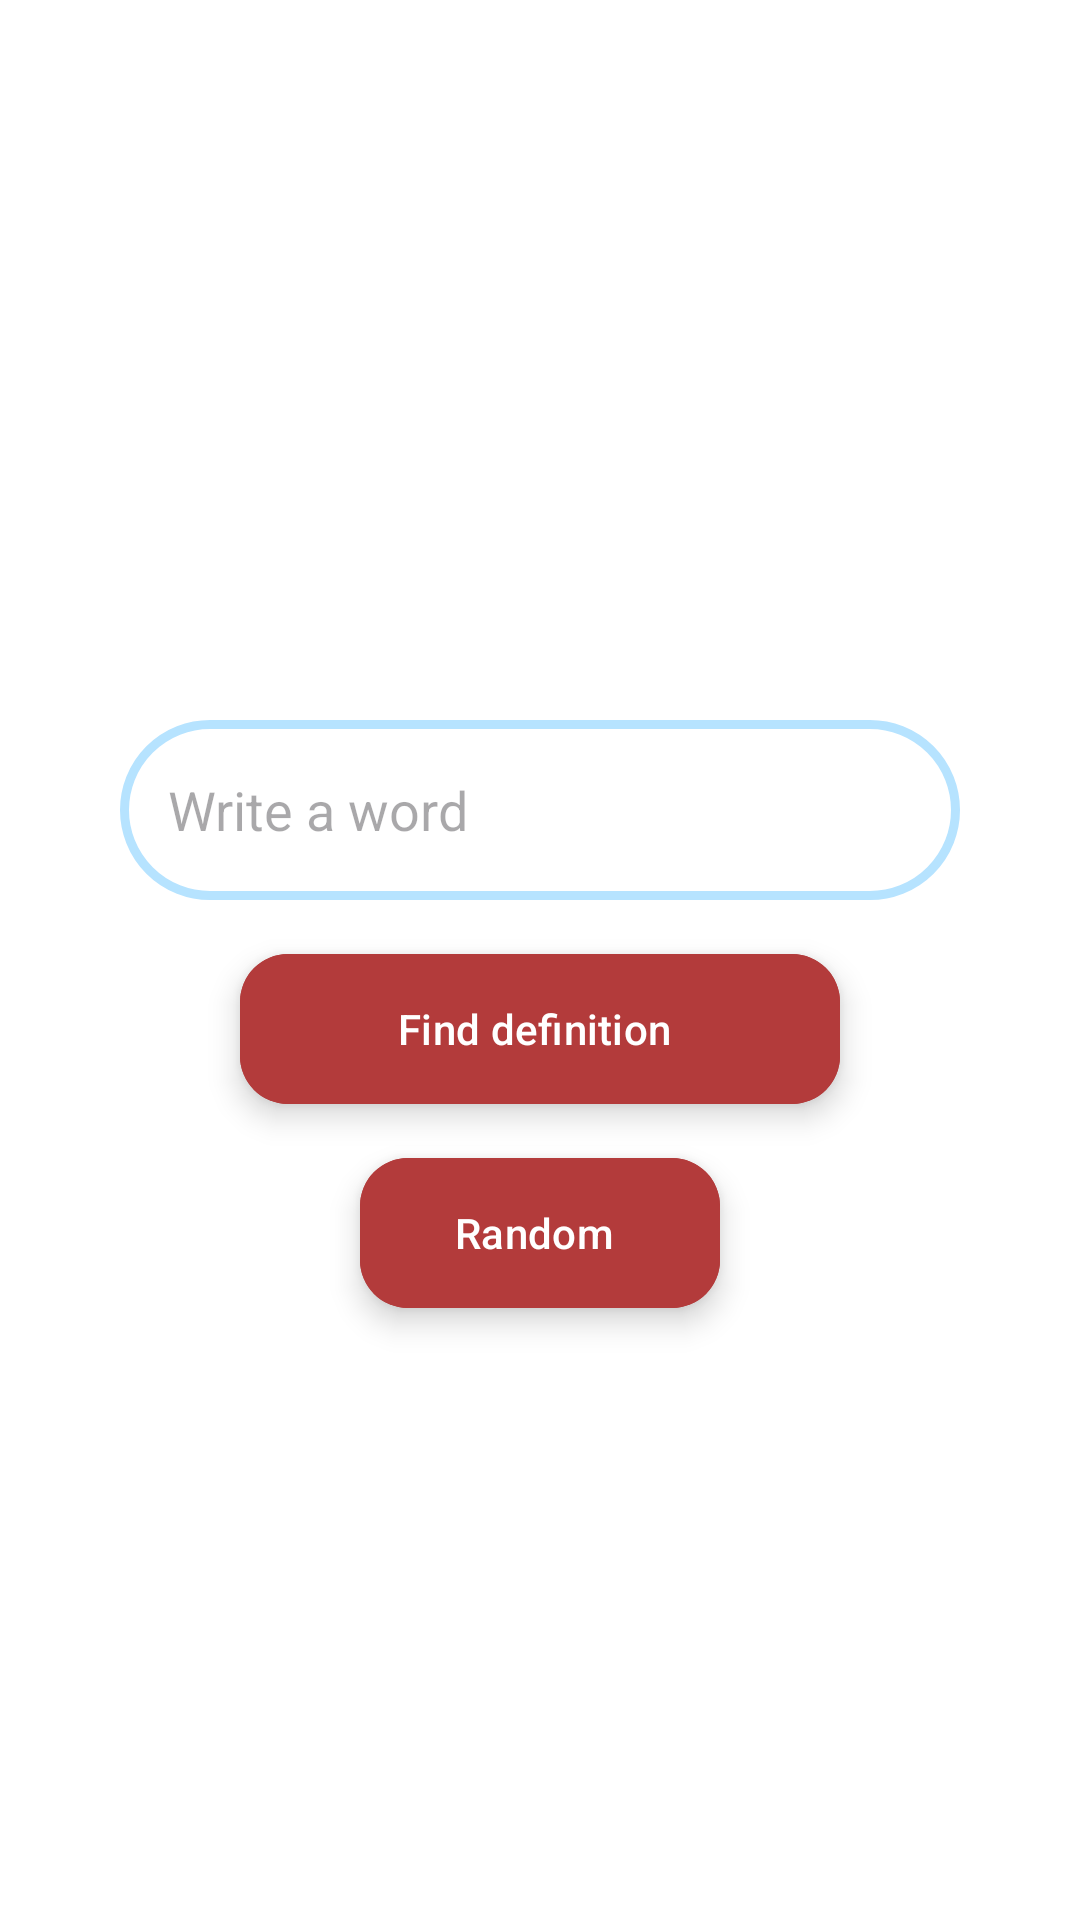

Produce the Android XML layout that renders to this screen, including the resource entries it uses.
<!-- AndroidManifest.xml: application theme Theme.ByHeart -->
<!-- res/layout/fragment_learn.xml -->
<?xml version="1.0" encoding="utf-8"?>
<LinearLayout xmlns:android="http://schemas.android.com/apk/res/android"
    xmlns:tools="http://schemas.android.com/tools"
    android:layout_width="match_parent"
    android:layout_height="match_parent"
    xmlns:app="http://schemas.android.com/apk/res-auto"
    android:gravity="center|top"
    android:background="@color/white"
    android:orientation="vertical"
    tools:context=".presentation.learn.LearnFragment">

    <Space
        android:layout_width="match_parent"
        android:layout_height="wrap_content"
        android:layout_margin="120dp" />

    <EditText
        android:id="@+id/wordEditText"
        android:layout_width="match_parent"
        android:layout_height="60dp"
        android:layout_marginLeft="40dp"
        android:layout_marginRight="40dp"
        android:background="@drawable/ent_background"
        android:hint="Write a word"
        android:maxLength="20"
        android:paddingStart="16dp"
        android:paddingEnd="16dp" />

    <com.google.android.material.floatingactionbutton.ExtendedFloatingActionButton
        android:id="@+id/definitionButton"
        android:layout_width="200dp"
        android:layout_height="50dp"
        android:layout_below="@id/wordEditText"
        android:layout_marginTop="18dp"
        android:backgroundTint="@color/heart"
        android:gravity="center"
        android:text="Find definition"
        android:textColor="@color/white" />

    <com.google.android.material.floatingactionbutton.ExtendedFloatingActionButton
        android:id="@+id/randomButton"
        android:layout_width="wrap_content"
        android:layout_height="50dp"
        android:layout_marginTop="18dp"
        android:backgroundTint="@color/heart"
        android:gravity="center"
        android:text="Random"
        android:textColor="@color/white" />

</LinearLayout>
<!-- resources referenced by this layout -->
<resources>
  <color name="heart">#B33B3B</color>
  <color name="white">#FFFFFFFF</color>
  <!-- drawable ent_background (drawable) -->
  <?xml version="1.0" encoding="utf-8"?>
  <shape xmlns:android="http://schemas.android.com/apk/res/android">
      <corners android:radius="30dp"/>
      <stroke android:color="@color/ocean" android:width="3dp"/>
  </shape>
  <style name="Theme.ByHeart" parent="Base.Theme.ByHeart" />
  <color name="ocean">#B6E3FF</color>
  <style name="Base.Theme.ByHeart" parent="Theme.Material3.DayNight.NoActionBar">
          
          
      </style>
</resources>
